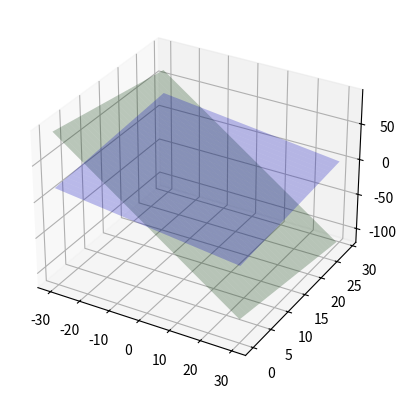

This chart was generated by the following Python code: (Note: this script raises an exception after producing the figure.)
# -*- coding: utf-8 -*-
"""Untitled26.ipynb

Automatically generated by Colaboratory.

Original file is located at
    https://colab.research.google.com/<link-removed>
"""

import numpy as np
 
 
def dir_vec(A,B):
  return B-A
 
def norm_vec(A,B):
  return np.matmul(omat, dir_vec(A,B))
 
#Generate line points
#def line_gen(A,B):
#  len =10
#  dim = A.shape[0]
#  x_AB = np.zeros((dim,len))
#  lam_1 = np.linspace(0,1,len)
#  for i in range(len):
#    temp1 = A + lam_1[i]*(B-A)
#    x_AB[:,i]= temp1.T
#  return x_AB
 
#Generate line intercepts
def line_icepts(n,c):
  e1 = np.array([1,0]) 
  e2 = np.array([0,1]) 
  A = c*e1/(n@e1)
  B = c*e2/(n@e2)
  return A,B
 
#Generate line points
def line_dir_pt(m,A,k1,k2):
  len =10
  dim = A.shape[0]
  x_AB = np.zeros((dim,len))
  lam_1 = np.linspace(k1,k2,len)
  for i in range(len):
    temp1 = A + lam_1[i]*m
    x_AB[:,i]= temp1.T
  return x_AB
#Generate line points
 
def line_norm_eq(n,c,k):
  len =10
  dim = n.shape[0]
  m = omat@n
  m = m/np.linalg.norm(m)
#  x_AB = np.zeros((dim,2*len))
  x_AB = np.zeros((dim,len))
  lam_1 = np.linspace(k[0],k[1],len)
#  print(lam_1)
#  lam_2 = np.linspace(0,k2,len)
  if c==0:
    for i in range(len):
      temp1 = lam_1[i]*m
      x_AB[:,i]= temp1.T
  else:
    A,B = line_icepts(n,c)
    for i in range(len):
      temp1 = A + lam_1[i]*m
      x_AB[:,i]= temp1.T
#    temp2 = B + lam_2[i]*m
#    x_AB[:,i+len]= temp2.T
  return x_AB
 
#def line_dir_pt(m,A, dim):
#  len = 10
#  dim = A.shape[0]
#  x_AB = np.zeros((dim,len))
#  lam_1 = np.linspace(0,10,len)
#  for i in range(len):
#    temp1 = A + lam_1[i]*m
#    x_AB[:,i]= temp1.T
#  return x_AB
 
 
#Generate line points
def line_gen(A,B):
  len =10
  x_AB = np.zeros((2,len))
  lam_1 = np.linspace(0,1,len)
  for i in range(len):
    temp1 = A + lam_1[i]*(B-A)
    x_AB[:,i]= temp1.T
  return x_AB
 
#Foot of the Altitude
def alt_foot(A,B,C):
  m = B-C
  n = np.matmul(omat,m) 
  N=np.vstack((m,n))
  p = np.zeros(2)
  p[0] = m@A 
  p[1] = n@B
  #Intersection
  P=np.linalg.inv(N.T)@p
  return P
 
#Intersection of two lines
def line_intersect(n1,c1,n2,c2):
  N=np.vstack((n1,n2))
  p = np.array([c1,c2]) 
  #Intersection
  P=np.linalg.inv(N)@p
#  P=np.linalg.inv(N.T)@p
  return P
 
#Radius and centre of the circumcircle
#of triangle ABC
def ccircle(A,B,C):
  p = np.zeros(2)
  n1 = dir_vec(B,A)
  p[0] = 0.5*(np.linalg.norm(A)**2-np.linalg.norm(B)**2)
  n2 = dir_vec(C,B)
  p[1] = 0.5*(np.linalg.norm(B)**2-np.linalg.norm(C)**2)
  #Intersection
  N=np.vstack((n1,n2))
  O=np.linalg.inv(N)@p
  r = np.linalg.norm(A -O)
  return O,r
 
#Radius and centre of the incircle
#of triangle ABC
def icentre(A,B,C,k1,k2):
  p = np.zeros(2)
  t = norm_vec(B,C)
  n1 = t/np.linalg.norm(t)
  t = norm_vec(C,A)
  n2 = t/np.linalg.norm(t)
  t = norm_vec(A,B)
  n3 = t/np.linalg.norm(t)
  p[0] = n1@B- k1*n2@C
  p[1] = n2@C- k2*n3@A
  N=np.vstack((n1-k1*n2,n2-k2*n3))
  I=np.matmul(np.linalg.inv(N),p)
  r = n1@(I-B)
  #Intersection
  return I,r
 
 
dvec = np.array([-1,1]) 
#Orthogonal matrix
omat = np.array([[0,1],[-1,0]]) 
 
 
from mpl_toolkits.mplot3d import Axes3D
import matplotlib.pyplot as plt
import numpy as np
 
#creating x,y for 3D plotting
xx, yy = np.meshgrid([-30,30], range(30))
#setting up plot
fig = plt.figure()
ax = fig.add_subplot(111,projection='3d')
 
 
#defining planes:  n.T * x = c 
n1 = np.array([1,-1,2]).reshape((3,1))
A =  np.array([1,2,3]).reshape((3,1))
c1 = 3
n2 = np.array([3,1,1]).reshape((3,1))
B =  np.array([1,2,3]).reshape((3,1))
c2= 3
 
#corresponding z for planes
z1 = (c1-n1[0]*xx-n1[1]*yy)/(n1[2])
z2 = (c2-n2[0]*xx-n2[1]*yy)/(n2[2])
 
#plotting planes
Plane1=ax.plot_surface(xx, yy, z1,label="P1", color='b',alpha=0.25)
Plane2=ax.plot_surface(xx, yy, z2,label="P2", color='g',alpha=0.25)
Plane1._facecolors2d=Plane1._facecolors3d
Plane2._facecolors2d=Plane2._facecolors3d
 
#Plane points
A1 = np.array([-3,5,4])
m1 =np.array([1,2,3])
k1 = -5
k2=5
x1_dist_skew = line_dir_pt(m1,A1,k1,k2)
 
#Plotting all lines
plt.plot(x1_dist_skew[0,:],x1_dist_skew[1,:], x1_dist_skew[2,:],label='$L_1$')
 
#plotting points
ax.scatter(A1[0],A1[1],A1[2],'o')
ax.text(1,1,0, "A1", color='red')
 
#show plot
plt.xlabel('$x$')
plt.ylabel('$y$')
#plt.legend(loc='best')
plt.grid() # minor
 
 
#if using termux
plt.savefig('assignment4.png')
#else
#plt.show()